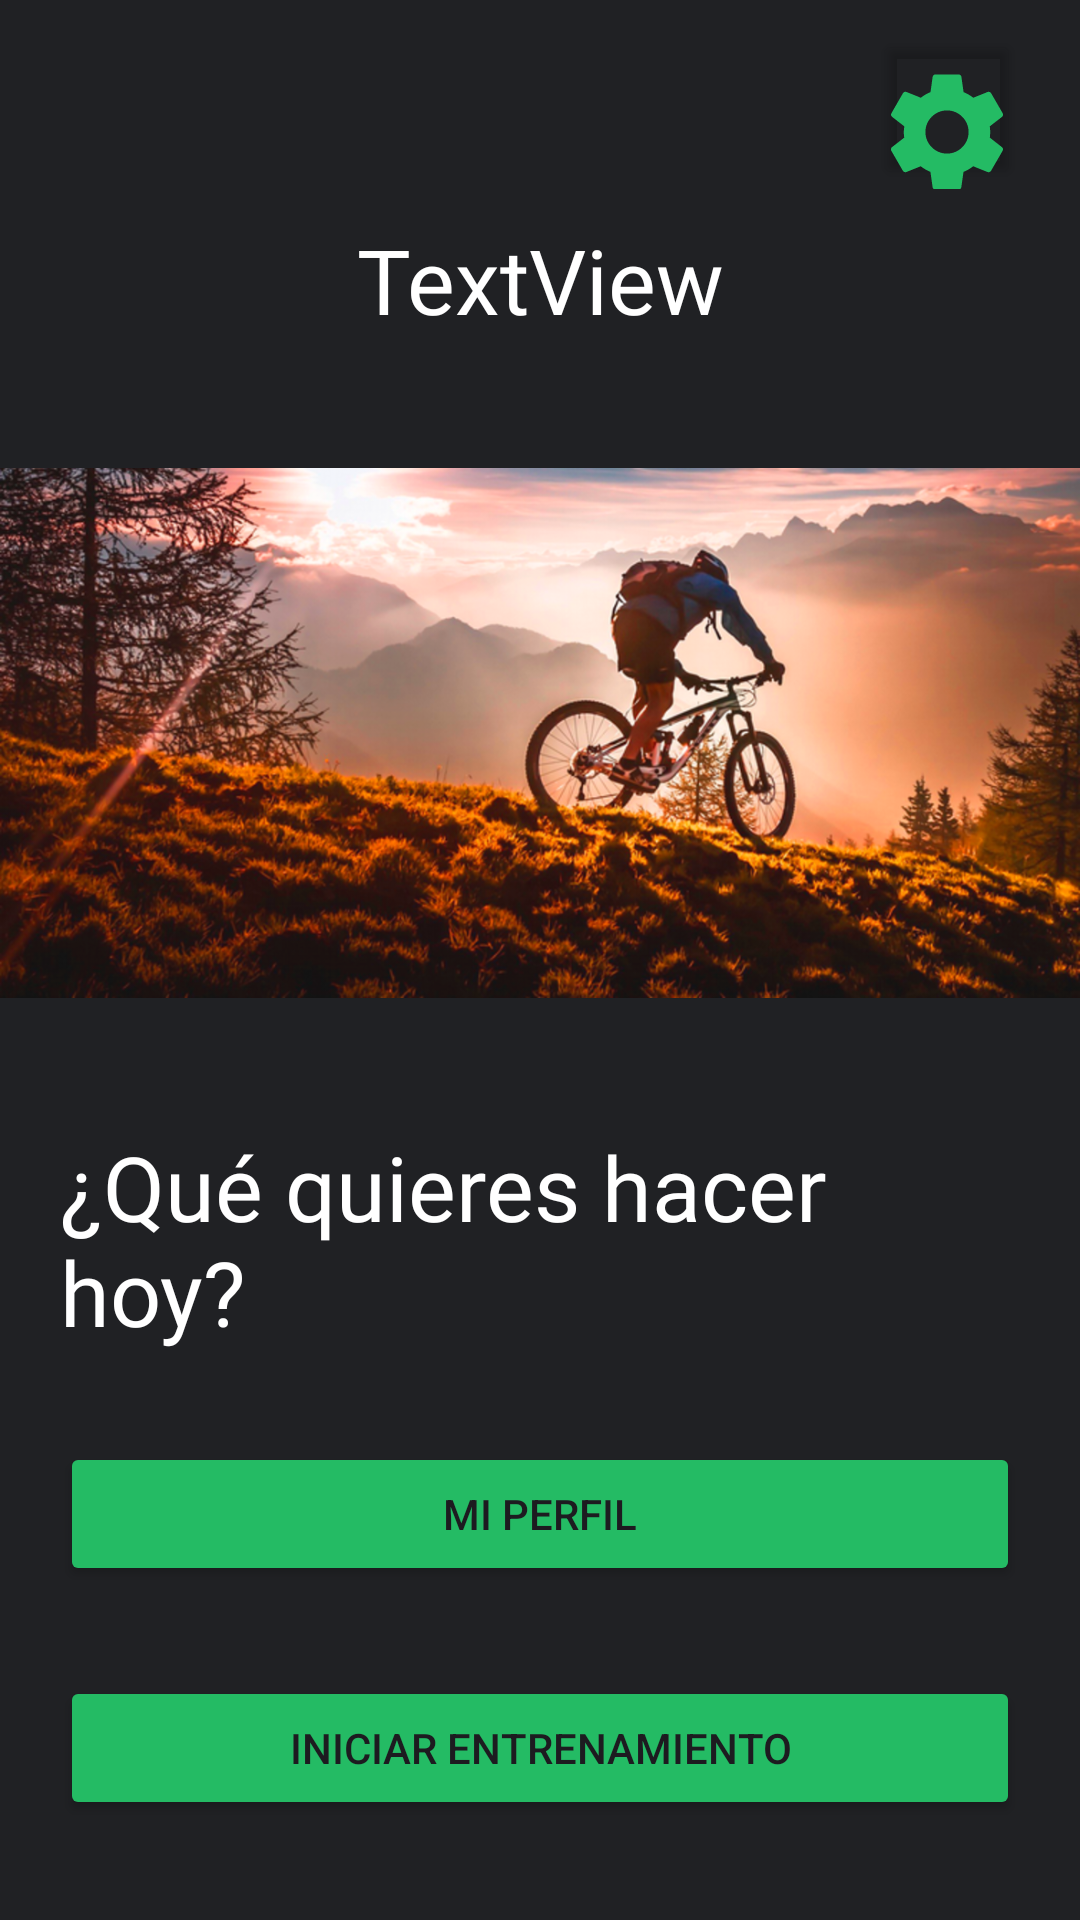

The Android layout XML behind this screen, and the referenced resources:
<!-- AndroidManifest.xml: application theme Theme.FitPulseProyecto -->
<!-- res/layout/activity_home.xml -->
<?xml version="1.0" encoding="utf-8"?>
<androidx.constraintlayout.widget.ConstraintLayout xmlns:android="http://schemas.android.com/apk/res/android"
    xmlns:app="http://schemas.android.com/apk/res-auto"
    xmlns:tools="http://schemas.android.com/tools"
    android:id="@+id/main"
    android:layout_width="match_parent"
    android:layout_height="match_parent"
    android:background="#202124"
    tools:context=".HomeActivity">
<LinearLayout
    android:layout_width="match_parent"
    android:layout_height="match_parent"
    android:orientation="vertical">

    <Button
        android:id="@+id/config"
        android:layout_width="49dp"
        android:layout_height="53dp"
        android:layout_gravity="right"
        android:layout_marginLeft="20dp"
        android:layout_marginTop="10dp"
        android:layout_marginRight="20dp"
        android:backgroundTint="@android:color/transparent"
        android:drawableTop="@drawable/settings"
        android:textColor="@color/white" />

    <TextView
        android:id="@+id/fecha"
        android:layout_width="match_parent"
        android:layout_height="wrap_content"
        android:textColor="@color/white"
        android:fontFamily="@font/roboto_slab_semibold"
        android:textSize="30dp"
        android:text="TextView"
        android:textAlignment="center"
        android:layout_marginTop="10dp"/>

    <ImageView
        android:layout_width="match_parent"
        android:layout_height="262dp"
        android:src="@drawable/nature_bici" />

    <TextView
        android:id="@+id/text1"
        android:layout_width="match_parent"
        android:layout_height="wrap_content"
        android:layout_marginLeft="20dp"
        android:layout_marginRight="20dp"
        android:textColor="@color/white"
        android:fontFamily="@font/roboto_slab_semibold"
        android:textSize="30dp"
        android:text="¿Qué quieres hacer hoy?"/>

    <LinearLayout
        android:layout_width="match_parent"
        android:layout_height="wrap_content"
        android:layout_marginLeft="20dp"
        android:layout_marginRight="20dp"
        android:orientation="horizontal">
        <Button
            android:layout_marginTop="30dp"
            android:id="@+id/mi_perfil"
            android:layout_width="match_parent"
            android:layout_height="match_parent"
            android:backgroundTint="#24bb64"
            android:text="Mi perfil"/>
    </LinearLayout>

    <LinearLayout
        android:layout_width="match_parent"
        android:layout_height="wrap_content"
        android:layout_marginLeft="20dp"
        android:layout_marginRight="20dp"
        android:orientation="horizontal">
        <Button
            android:layout_marginTop="30dp"
            android:id="@+id/iniciar_actividad"
            android:layout_width="match_parent"
            android:layout_height="match_parent"
            android:backgroundTint="#24bb64"
            android:text="Iniciar Entrenamiento" />

    </LinearLayout>

    <LinearLayout
        android:layout_width="match_parent"
        android:layout_height="wrap_content"
        android:layout_marginLeft="20dp"
        android:layout_marginRight="20dp"
        android:orientation="horizontal">
        <Button
            android:layout_marginTop="30dp"
            android:id="@+id/ver_historial"
            android:layout_width="match_parent"
            android:layout_height="match_parent"
            android:backgroundTint="#24bb64"
            android:text="Ver historial" />

    </LinearLayout>

    <LinearLayout
        android:layout_width="match_parent"
        android:layout_height="wrap_content"
        android:layout_marginLeft="20dp"
        android:layout_marginRight="20dp"
        android:orientation="horizontal">
        <Button
            android:layout_marginTop="30dp"
            android:id="@+id/ver_amigos"
            android:layout_width="match_parent"
            android:layout_height="match_parent"
            android:backgroundTint="#24bb64"
            android:text="Ver a mis amigos" />

    </LinearLayout>
    <LinearLayout
        android:layout_width="match_parent"
        android:layout_height="wrap_content"
        android:layout_marginLeft="20dp"
        android:layout_marginRight="20dp"
        android:orientation="horizontal">
        <Button
            android:layout_marginTop="30dp"
            android:id="@+id/compartir_entreno"
            android:layout_width="match_parent"
            android:layout_height="match_parent"
            android:backgroundTint="#24bb64"
            android:text="Compartir mi entrenamiento" />

    </LinearLayout>

    <LinearLayout
        android:layout_width="match_parent"
        android:layout_height="wrap_content"
        android:layout_marginLeft="20dp"
        android:layout_marginRight="20dp"
        android:orientation="horizontal">
        <Button
            android:layout_marginTop="30dp"
            android:id="@+id/salir"
            android:layout_width="match_parent"
            android:layout_height="match_parent"
            android:backgroundTint="#24613e"
            android:text="Cerrar Sesión" />

    </LinearLayout>

</LinearLayout>
</androidx.constraintlayout.widget.ConstraintLayout>
<!-- resources referenced by this layout -->
<resources>
  <color name="white">#FFFFFFFF</color>
  <!-- drawable nature_bici: jpeg bitmap (drawable, 955335 bytes) -->
  <!-- drawable settings (drawable) -->
  <vector xmlns:android="http://schemas.android.com/apk/res/android" android:height="48dp" android:tint="#24BB64" android:viewportHeight="24" android:viewportWidth="24" android:width="48dp">
        
      <path android:fillColor="@android:color/white" android:pathData="M19.14,12.94c0.04,-0.3 0.06,-0.61 0.06,-0.94c0,-0.32 -0.02,-0.64 -0.07,-0.94l2.03,-1.58c0.18,-0.14 0.23,-0.41 0.12,-0.61l-1.92,-3.32c-0.12,-0.22 -0.37,-0.29 -0.59,-0.22l-2.39,0.96c-0.5,-0.38 -1.03,-0.7 -1.62,-0.94L14.4,2.81c-0.04,-0.24 -0.24,-0.41 -0.48,-0.41h-3.84c-0.24,0 -0.43,0.17 -0.47,0.41L9.25,5.35C8.66,5.59 8.12,5.92 7.63,6.29L5.24,5.33c-0.22,-0.08 -0.47,0 -0.59,0.22L2.74,8.87C2.62,9.08 2.66,9.34 2.86,9.48l2.03,1.58C4.84,11.36 4.8,11.69 4.8,12s0.02,0.64 0.07,0.94l-2.03,1.58c-0.18,0.14 -0.23,0.41 -0.12,0.61l1.92,3.32c0.12,0.22 0.37,0.29 0.59,0.22l2.39,-0.96c0.5,0.38 1.03,0.7 1.62,0.94l0.36,2.54c0.05,0.24 0.24,0.41 0.48,0.41h3.84c0.24,0 0.44,-0.17 0.47,-0.41l0.36,-2.54c0.59,-0.24 1.13,-0.56 1.62,-0.94l2.39,0.96c0.22,0.08 0.47,0 0.59,-0.22l1.92,-3.32c0.12,-0.22 0.07,-0.47 -0.12,-0.61L19.14,12.94zM12,15.6c-1.98,0 -3.6,-1.62 -3.6,-3.6s1.62,-3.6 3.6,-3.6s3.6,1.62 3.6,3.6S13.98,15.6 12,15.6z"/>
  
  </vector>
  <style name="Theme.FitPulseProyecto" parent="Base.Theme.FitPulseProyecto" />
  <style name="Base.Theme.FitPulseProyecto" parent="Theme.Material3.DayNight.NoActionBar">
          
          
      </style>
</resources>
